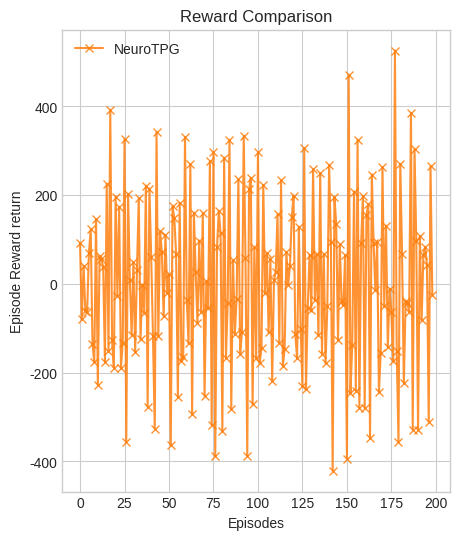

Reproduce this figure in Python.
neuro_ant_stateful = "741.489 834.256 754.837 795.768 734.222 671.174 741.336 864.208 729.148 552.401 698.721 470.747 533.652 589.687 627.986 451.655 677.123 525.084 918.003 790.451 601.47 797.812 770.776 944.205 754.97 621.958 948.153 591.873 795.14 803.108 687.826 736.124 581.993 613.402 806.275 681.533 680.036 615.129 835.221 557.345 771.888 833.17 714.821 388.566 730.058 613.24 731.844 803.582 730.032 840.296 818.674 840.108 476.193 650.983 798.502 865.644 609.801 792.344 618.024 453.725 784.176 747.948 613.744 883.717 589.632 749.711 775.686 688.022 785.773 723.341 882.052 629.823 635.164 579.955 856.071 537.74 834.965 446.649 529.775 694.512 808.744 475.873 760.326 593.58 549.868 874.988 593.091 645.849 532.535 498.623 734.084 576.327 467.299 800.155 858.421 471.222 684.469 923.516 652.155 734.219 567.05 863.572 685.417 541.516 763.994 743.128 812.797 703.473 760.463 540.901 548.786 576.238 732.785 599.291 832.463 646.858 500.493 572.1 570.413 610.446 760.975 960.124 847.65 679.39 808.132 705.42 475.191 781.429 543.496 489.89 555.615 496.949 754.864 717.542 784.731 669.222 918.481 761.389 828.321 649.874 599.515 867.457 962.06 541.044 736.093 871.028 743.765 832.541 793.386 744.788 809.544 415.366 886.987 640.921 503.831 711.879 470.858 795.602 516.512 608.234 806.33 525.718 681.023 861.011 513.282 759.7 851.143 836.554 931.092 686.922 531.352 795.019 745.386 876.62 733.663 722.63 659.023 484.703 1010.72 859.391 503.57 773.997 842.358 617.897 579.536 536.42 473.065 858.344 529.818 833.517 929.372 600.653 708.115 625.923 691.875 775.261 817.807 507.296 772.69 747.819"
neuro_ant_stateful_reset_ep = "520.824 539.627 516.018 511.537 545.944 531.137 539.683 535.029 509.729 524.09 476.927 522.915 475.499 482.321 522.966 513.519 527.267 494.327 534.812 545.92 503.296 526.983 524.819 537.011 496.833 485.306 522.275 498.56 508.087 547.111 537.537 537.362 516.803 511.942 550.946 518.437 522.558 554.118 560.855 503.515 491.421 523.292 525.457 486.641 513.376 526.996 512.33 515.054 544.788 516.713 563.151 533.43 520.911 502.899 559.407 538.6 523.809 510.224 497.864 526.264 559.31 525.832 526.446 520.634 510.234 514.887 509.96 539.571 532.956 513.563 521.354 566.694 554.808 503.093 525.828 544.962 517.249 516.486 528.866 522.308 520.248 492.098 515.961 488.433 511.775 542.136 519.327 508.014 520.956 532.611 507.492 497.193 533.411 504.852 522.055 519.736 500.637 540.004 553.407 533.662 513.515 539.015 534.822 497.339 497.994 518.647 549.138 507.15 533.155 504.537 527.639 518.515 530.448 540.387 535.866 545.326 502.327 528.628 541.257 519.88 535.394 529.846 547.89 526.433 544.389 513.762 511.762 519.88 540.879 538.581 495.939 493.792 528.053 504.675 511.516 509.903 551.793 506.311 531.36 537.495 532.94 511.838 523.041 539.432 523.298 547.527 519.876 534.712 534.02 541.789 529.82 499.496 566.434 536.52 511.091 503.928 514.131 559.712 511.803 543.721 523.913 497.839 545.977 501.965 482.452 542.943 523.1 554.721 560.695 503.439 495.95 534.822 517.059 532.272 542.955 531.87 497.578 502.315 481.39 524.411 502.693 533.215 537.593 541.761 503.169 504.054 517.799 530.472 514.144 503.326 492.471 527.237 523.925 472.633 534.023 513.636 489.863 509.833 521.413 536.52"
ant_stateful = "487.189 540.452 555.599 624.847 628.814 546.364 543.034 525.314 582.859 498.734 459.676 579.829 467.863 463.917 501.37 495.55 507.208 478.301 535.439 543.766 622.454 594.572 480.732 606.986 581.425 468.64 488.121 493.547 484.734 540.948 596.405 574.916 577.261 512.627 520.274 481.777 495.867 534.129 533.96 477.134 476.187 512.038 485.003 465.055 534.762 527.24 592.267 541.556 646.502 556.626 542.815 517.71 551.253 479.975 558.3 537.418 454.106 461.277 459.671 603.025 539.519 603.895 540.922 549.331 539.934 587.207 588.006 514.881 514.241 495.163 514.177 544.721 606.824 457.603 593.837 617.85 592.337 534.005 599.943 616.225 657.161 537.472 594.641 561.66 591.739 633.189 528.777 460.97 594.086 475.421 507.5 467.925 587.79 489.659 474.505 550.111 469.56 524.634 497.565 486.496 528.361 503.974 513.995 534.577 457.492 597.349 662.748 646.27 524.64 473.119 552.22 597.629 534.501 522.764 539.075 610.522 603.805 488.404 517.202 478.946 593.655 532.866 548.227 511.493 535.961 480.66 540.849 490.245 623.642 481.723 474.109 463.924 585.744 462.493 481.616 491.389 636.604 566.369 532.779 565.351 611.936 520.188 508.365 561.42 468.868 534.074 489.737 569.111 536.323 581.211 598.729 547.127 547.54 482.828 483.911 474.384 595.367 539.199 494.882 595.499 513.684 467.497 658.41 597.657 454.507 549.864 589.126 540.438 566.112 607.865 461.702 614.631 607.408 526.073 533.881 524.373 575.739 470.074 467.003 519.477 603.369 506.162 519.84 637.098 617.079 473.102 531.985 624.497 483.804 640.409 619.852 562.623 612.416 519.972 501.922 603.086 480.105 601.431 635.086 503.143"

import numpy as np
import matplotlib.pyplot as plt
from matplotlib.colors import to_rgba
plt.style.use("seaborn-v0_8-whitegrid") 

base_colors = ['tab:blue', 'tab:orange', 'tab:green']
light_colors = [to_rgba(c, alpha=0.85) for c in base_colors]

def safe_parse_floats(text):
    return [float(x) for x in text.strip().split() if x.strip() != '']

ant_stateful  = safe_parse_floats(ant_stateful)[:200]
neuro_ant_stateful = safe_parse_floats(neuro_ant_stateful)
neuro_ant_stateful_reset = safe_parse_floats(neuro_ant_stateful_reset_ep)[:200]

ant_stateful_diff = ant_stateful
neuro_stateful_diff = np.diff(neuro_ant_stateful)
neuro_stateful_diff_reset = neuro_ant_stateful_reset

plt.figure(figsize=(5, 6))
#plt.plot(ant_stateful_diff, label="TPG", marker='o', color=light_colors[0])
plt.plot(neuro_stateful_diff, label="NeuroTPG", marker='x', color=light_colors[1])
#plt.plot(neuro_stateful_diff_reset, label="NeuroTPG - Reset Ep", marker='x', color=light_colors[2])
plt.xlabel("Episodes")
plt.ylabel("Episode Reward return")
plt.title("Reward Comparison")
plt.legend()
plt.grid(True)

plt.savefig("first_order_change.pdf")
plt.close()
